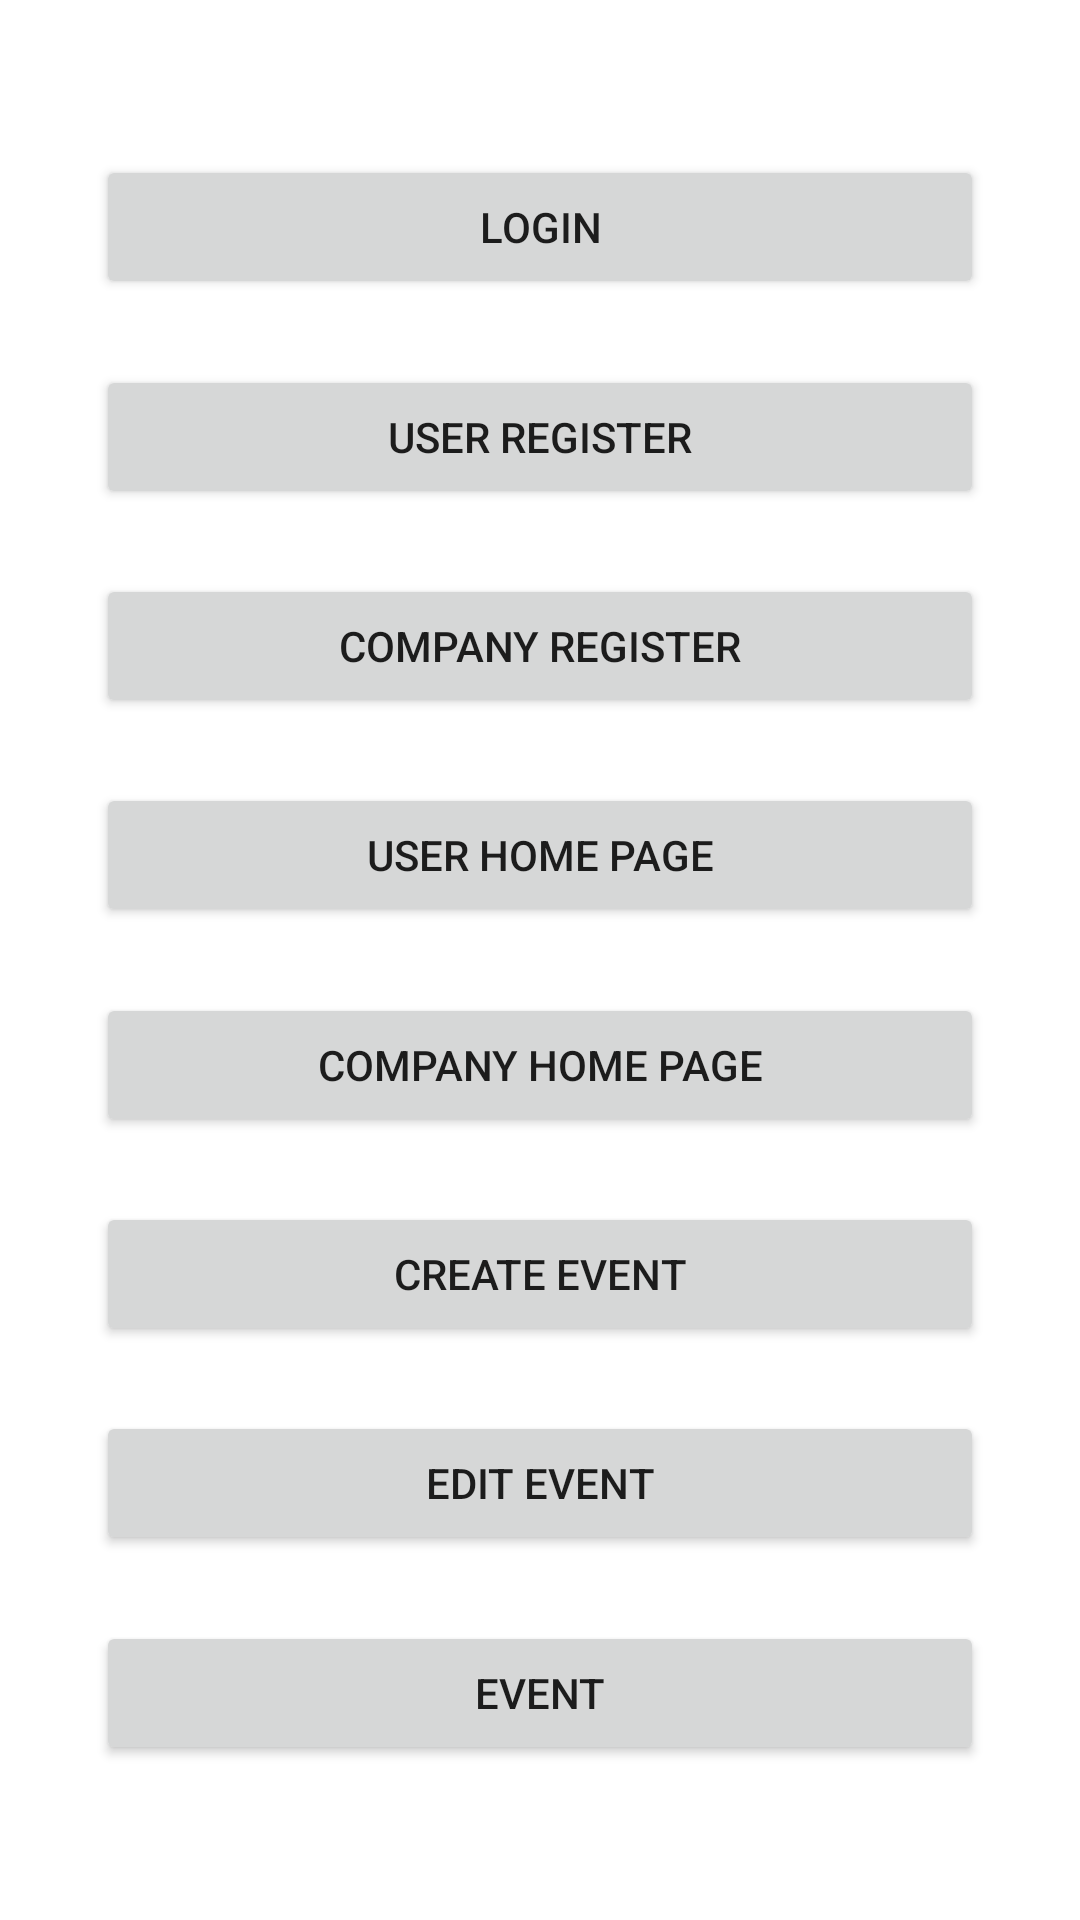

Android layout source for this screen:
<!-- AndroidManifest.xml: application theme Theme.Eventic -->
<!-- res/layout/activity_mover.xml -->
<?xml version="1.0" encoding="utf-8"?>
<androidx.constraintlayout.widget.ConstraintLayout xmlns:android="http://schemas.android.com/apk/res/android"
    xmlns:app="http://schemas.android.com/apk/res-auto"
    xmlns:tools="http://schemas.android.com/tools"
    android:layout_width="match_parent"
    android:layout_height="match_parent"
    tools:context="com.eventic.src.presentation.ejemplo.MoverActivity">

    <Button
        android:id="@+id/loginPageButton"
        android:layout_width="0dp"
        android:layout_height="wrap_content"
        android:layout_marginStart="32dp"
        android:layout_marginLeft="32dp"
        android:layout_marginTop="50dp"
        android:layout_marginEnd="32dp"
        android:layout_marginRight="32dp"
        android:layout_marginBottom="20dp"
        android:text="Login"
        app:layout_constraintBottom_toTopOf="@+id/userRegisterPageButton"
        app:layout_constraintEnd_toEndOf="parent"
        app:layout_constraintHorizontal_bias="1.0"
        app:layout_constraintStart_toStartOf="parent"
        app:layout_constraintTop_toTopOf="parent"
        app:layout_constraintVertical_bias="0.55" />

    <Button
        android:id="@+id/userRegisterPageButton"
        android:layout_width="0dp"
        android:layout_height="wrap_content"
        android:layout_marginStart="32dp"
        android:layout_marginLeft="32dp"
        android:layout_marginEnd="32dp"
        android:layout_marginRight="32dp"
        android:layout_marginBottom="20dp"
        android:text="User Register"
        app:layout_constraintBottom_toTopOf="@+id/companyRegisterPageButton"
        app:layout_constraintEnd_toEndOf="parent"
        app:layout_constraintHorizontal_bias="0.9"
        app:layout_constraintStart_toStartOf="parent"
        app:layout_constraintTop_toBottomOf="@+id/loginPageButton" />

    <Button
        android:id="@+id/companyRegisterPageButton"
        android:layout_width="0dp"
        android:layout_height="wrap_content"
        android:layout_marginStart="32dp"
        android:layout_marginLeft="32dp"
        android:layout_marginEnd="32dp"
        android:layout_marginRight="32dp"
        android:layout_marginBottom="20dp"
        android:text="Company Register"
        app:layout_constraintBottom_toTopOf="@+id/userHomePageButton"
        app:layout_constraintEnd_toEndOf="parent"
        app:layout_constraintHorizontal_bias="0.0"
        app:layout_constraintStart_toStartOf="parent"
        app:layout_constraintTop_toBottomOf="@+id/userRegisterPageButton" />

    <Button
        android:id="@+id/userHomePageButton"
        android:layout_width="0dp"
        android:layout_height="wrap_content"
        android:layout_marginStart="32dp"
        android:layout_marginLeft="32dp"
        android:layout_marginEnd="32dp"
        android:layout_marginRight="32dp"
        android:layout_marginBottom="20dp"
        android:text="USER HOME PAGE"
        app:layout_constraintBottom_toTopOf="@+id/companyHomePageButton"
        app:layout_constraintEnd_toEndOf="parent"
        app:layout_constraintHorizontal_bias="0.6"
        app:layout_constraintStart_toStartOf="parent"
        app:layout_constraintTop_toBottomOf="@+id/companyRegisterPageButton" />

    <Button
        android:id="@+id/companyHomePageButton"
        android:layout_width="0dp"
        android:layout_height="wrap_content"
        android:layout_marginStart="32dp"
        android:layout_marginLeft="32dp"
        android:layout_marginEnd="32dp"
        android:layout_marginRight="32dp"
        android:layout_marginBottom="20dp"
        android:text="COMPANY HOME PAGE"
        app:layout_constraintBottom_toTopOf="@+id/createEventPageButton"
        app:layout_constraintEnd_toEndOf="parent"
        app:layout_constraintHorizontal_bias="0.6"
        app:layout_constraintStart_toStartOf="parent"
        app:layout_constraintTop_toBottomOf="@+id/userHomePageButton" />

    <Button
        android:id="@+id/createEventPageButton"
        android:layout_width="0dp"
        android:layout_height="wrap_content"
        android:layout_marginStart="32dp"
        android:layout_marginLeft="32dp"
        android:layout_marginEnd="32dp"
        android:layout_marginRight="32dp"
        android:layout_marginBottom="20dp"
        android:text="Create Event"
        app:layout_constraintBottom_toTopOf="@+id/editEventPageButton"
        app:layout_constraintEnd_toEndOf="parent"
        app:layout_constraintHorizontal_bias="1.0"
        app:layout_constraintStart_toStartOf="parent"
        app:layout_constraintTop_toBottomOf="@+id/companyHomePageButton" />

    <Button
        android:id="@+id/editEventPageButton"
        android:layout_width="0dp"
        android:layout_height="wrap_content"
        android:layout_marginStart="32dp"
        android:layout_marginLeft="32dp"
        android:layout_marginEnd="32dp"
        android:layout_marginRight="32dp"
        android:layout_marginBottom="20dp"
        android:text="edit event"
        app:layout_constraintBottom_toTopOf="@+id/Evento"
        app:layout_constraintEnd_toEndOf="parent"
        app:layout_constraintHorizontal_bias="0.1"
        app:layout_constraintStart_toStartOf="parent"
        app:layout_constraintTop_toBottomOf="@+id/createEventPageButton" />

    <Button
        android:id="@+id/Evento"
        android:layout_width="0dp"
        android:layout_height="wrap_content"
        android:layout_marginStart="32dp"
        android:layout_marginLeft="32dp"
        android:layout_marginEnd="32dp"
        android:layout_marginRight="32dp"
        android:layout_marginBottom="50dp"
        android:text="Event"
        app:layout_constraintBottom_toBottomOf="parent"
        app:layout_constraintEnd_toEndOf="parent"
        app:layout_constraintHorizontal_bias="0.0"
        app:layout_constraintStart_toStartOf="parent"
        app:layout_constraintTop_toBottomOf="@+id/editEventPageButton" />

</androidx.constraintlayout.widget.ConstraintLayout>
<!-- resources referenced by this layout -->
<resources>
  <style name="Theme.Eventic" parent="Theme.MaterialComponents.DayNight.NoActionBar">
          
          <item name="colorPrimary">@color/eventic_blue</item>
          <item name="colorPrimaryVariant">@color/eventic_light_blue</item>
          <item name="colorOnPrimary">@color/white</item>
          
          <item name="colorSecondary">@color/eventic_blue</item>
          <item name="colorSecondaryVariant">@color/eventic_light_blue</item>
          <item name="colorOnSecondary">@color/black</item>
          
          <item name="android:statusBarColor" tools:targetApi="l">?attr/colorPrimaryVariant</item>
          
          <item name="android:fitsSystemWindows">true</item>
      </style>
  <color name="eventic_blue">#0086D9</color>
  <color name="eventic_light_blue">#42A5F5</color>
  <color name="white">#FFFFFFFF</color>
  <color name="black">#FF000000</color>
</resources>
